Labelled photos from "AIrice", an image-classification folder in HuyHoang2912/AI_Final. The possible labels are: gao lut rice, huyet rong rice, lai sua rice, long lai rice, lut bac rice, lut dien bien rice, lut do rice, lut trang rice, nep cam rice, nep sap rice, ngoc troi rice, tam rice, tam thom rice, thom my rice, thom go cong rice.

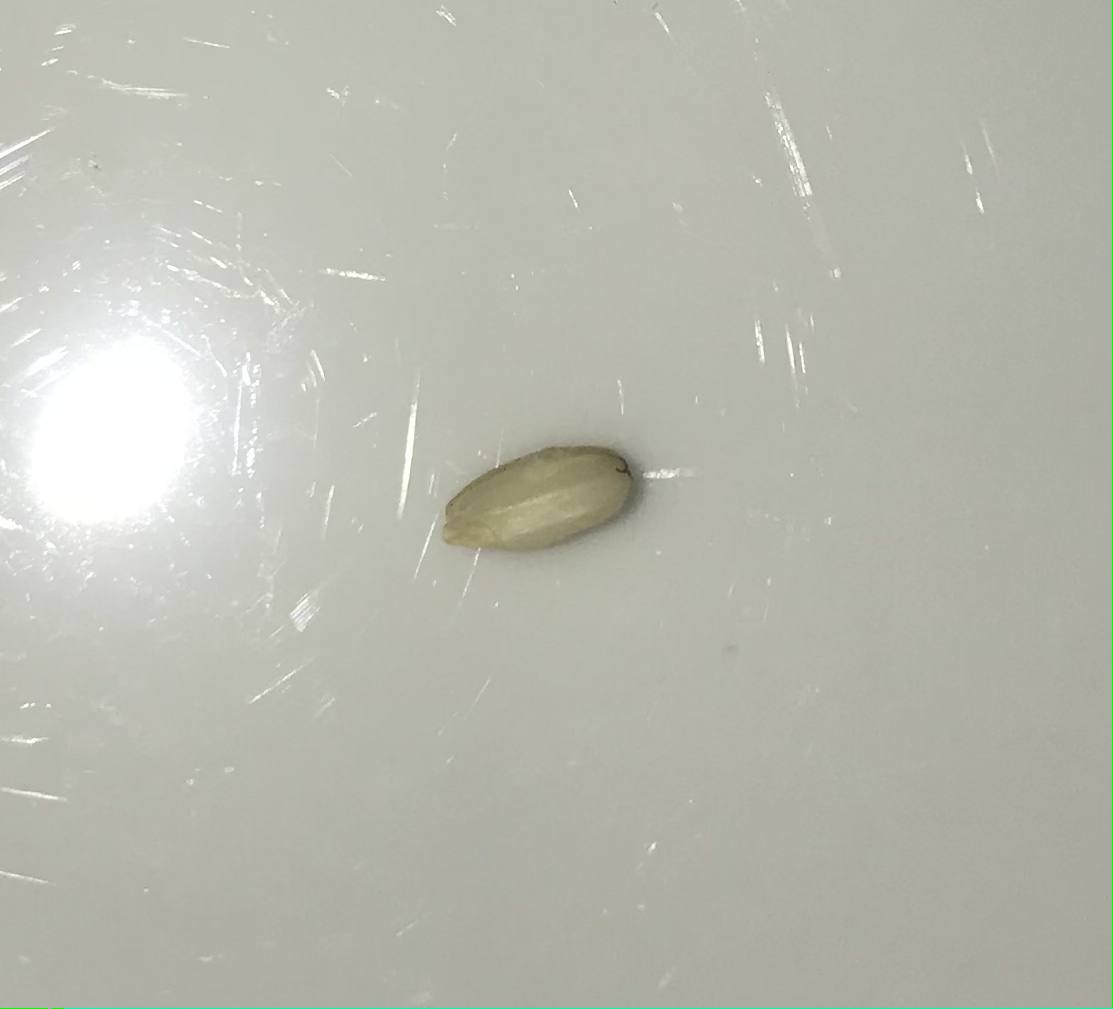
Label: lut bac rice

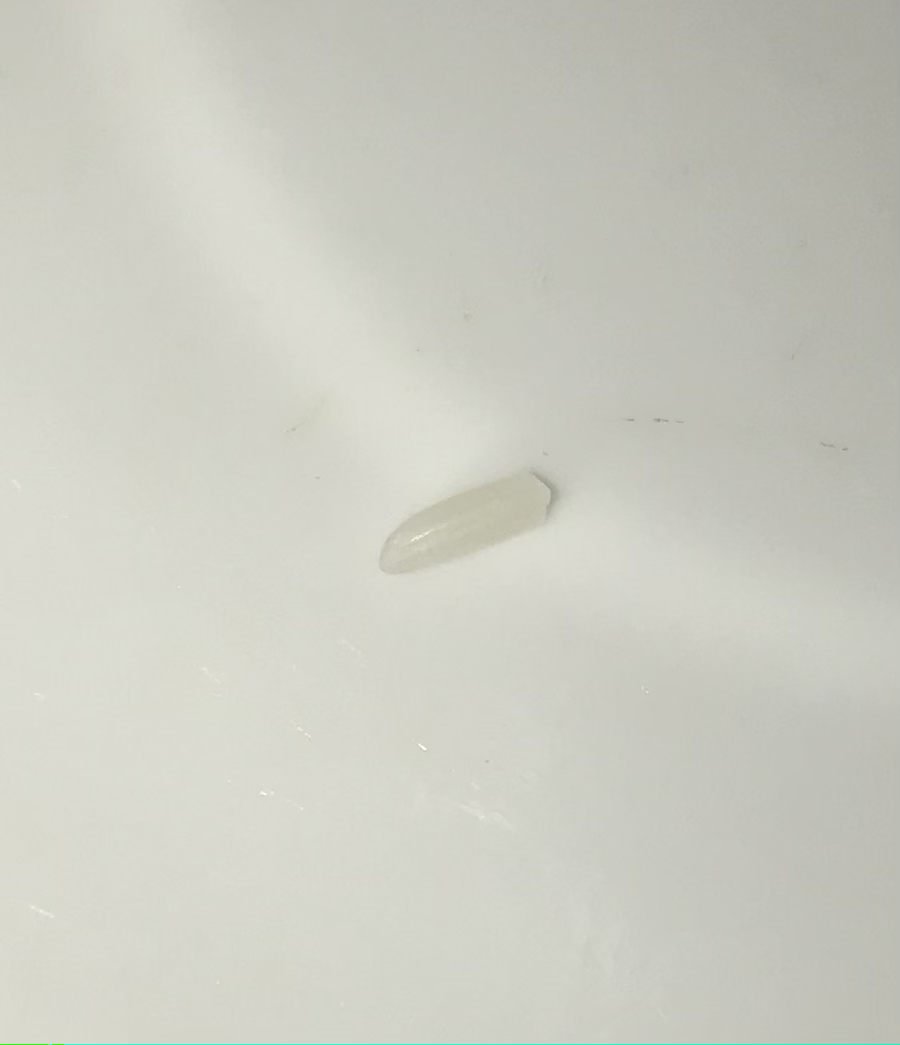
Label: ngoc troi rice

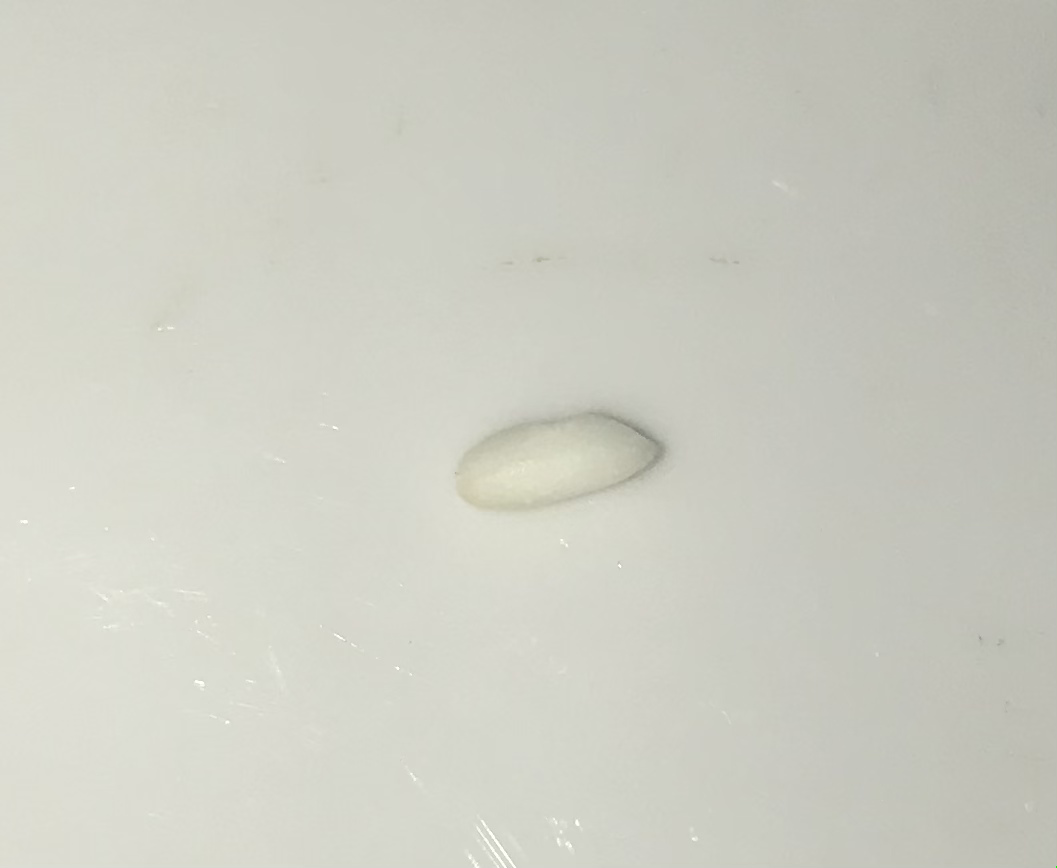
Label: nep sap rice

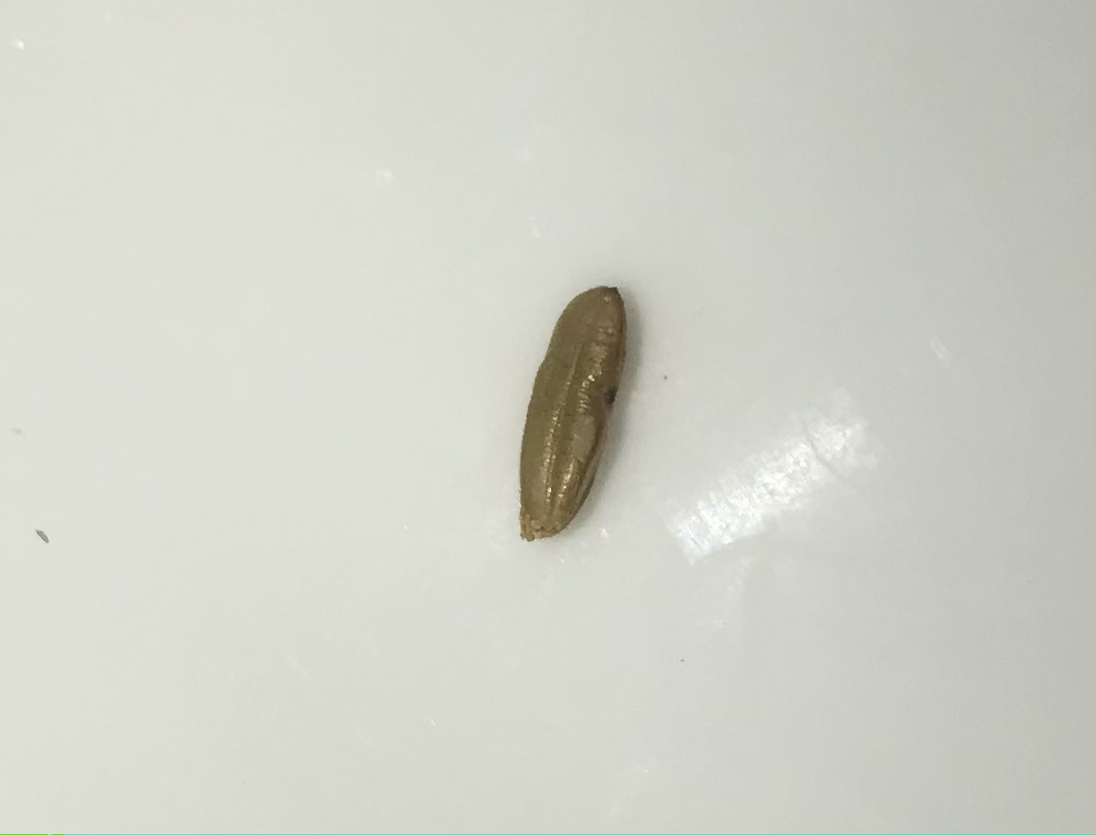
Label: lut dien bien rice

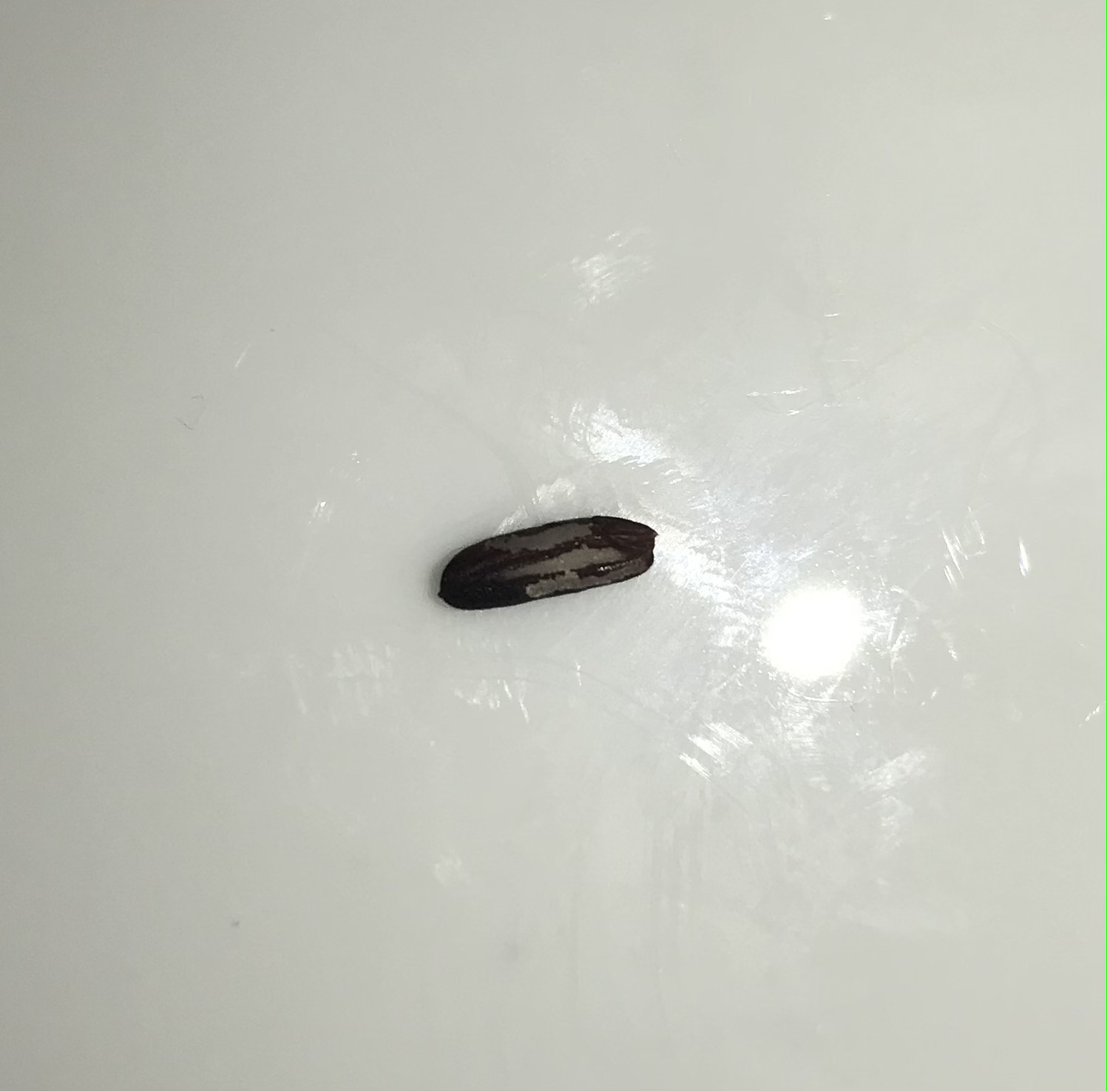
Label: gao lut rice

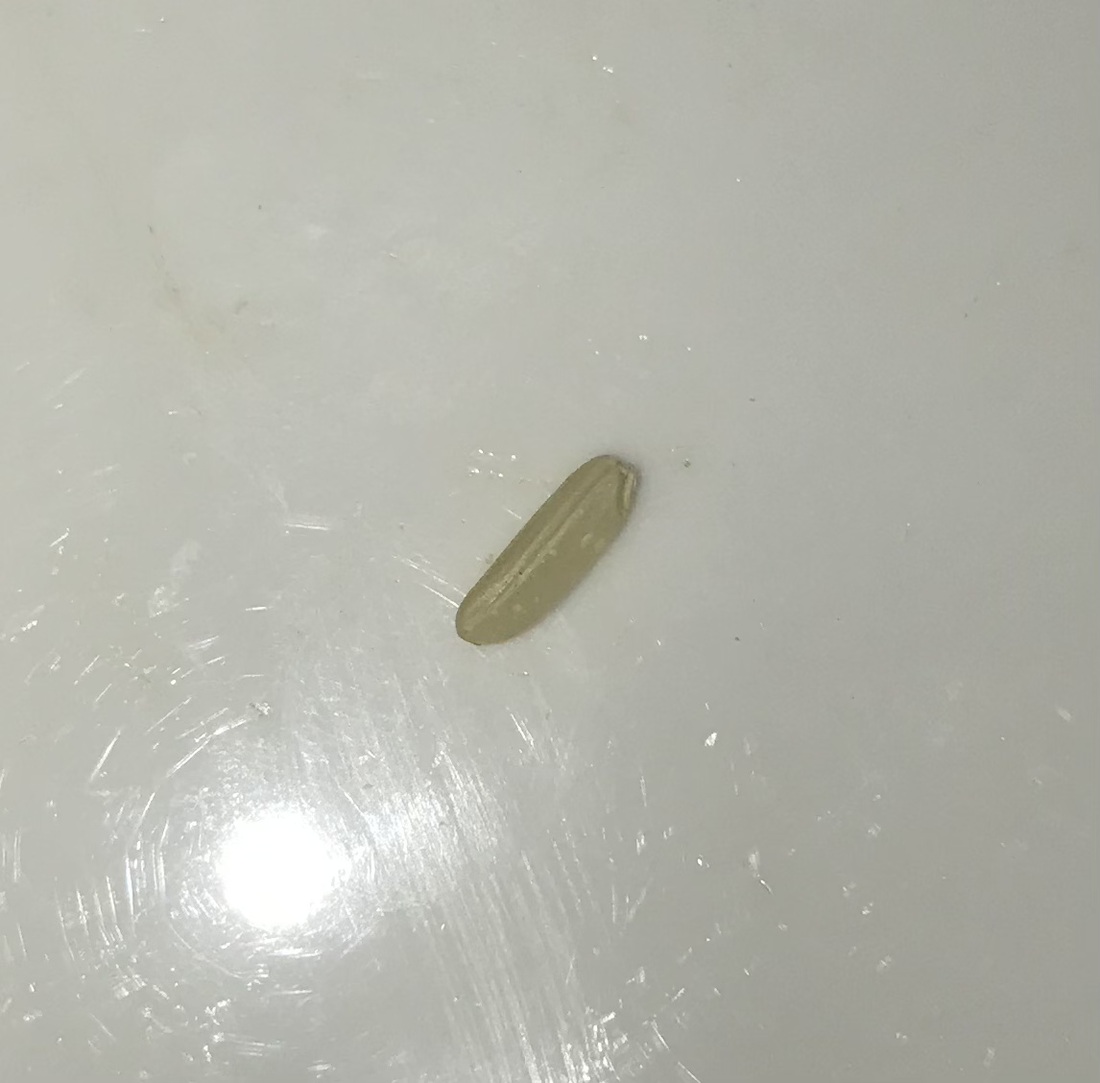
Label: lut trang rice
